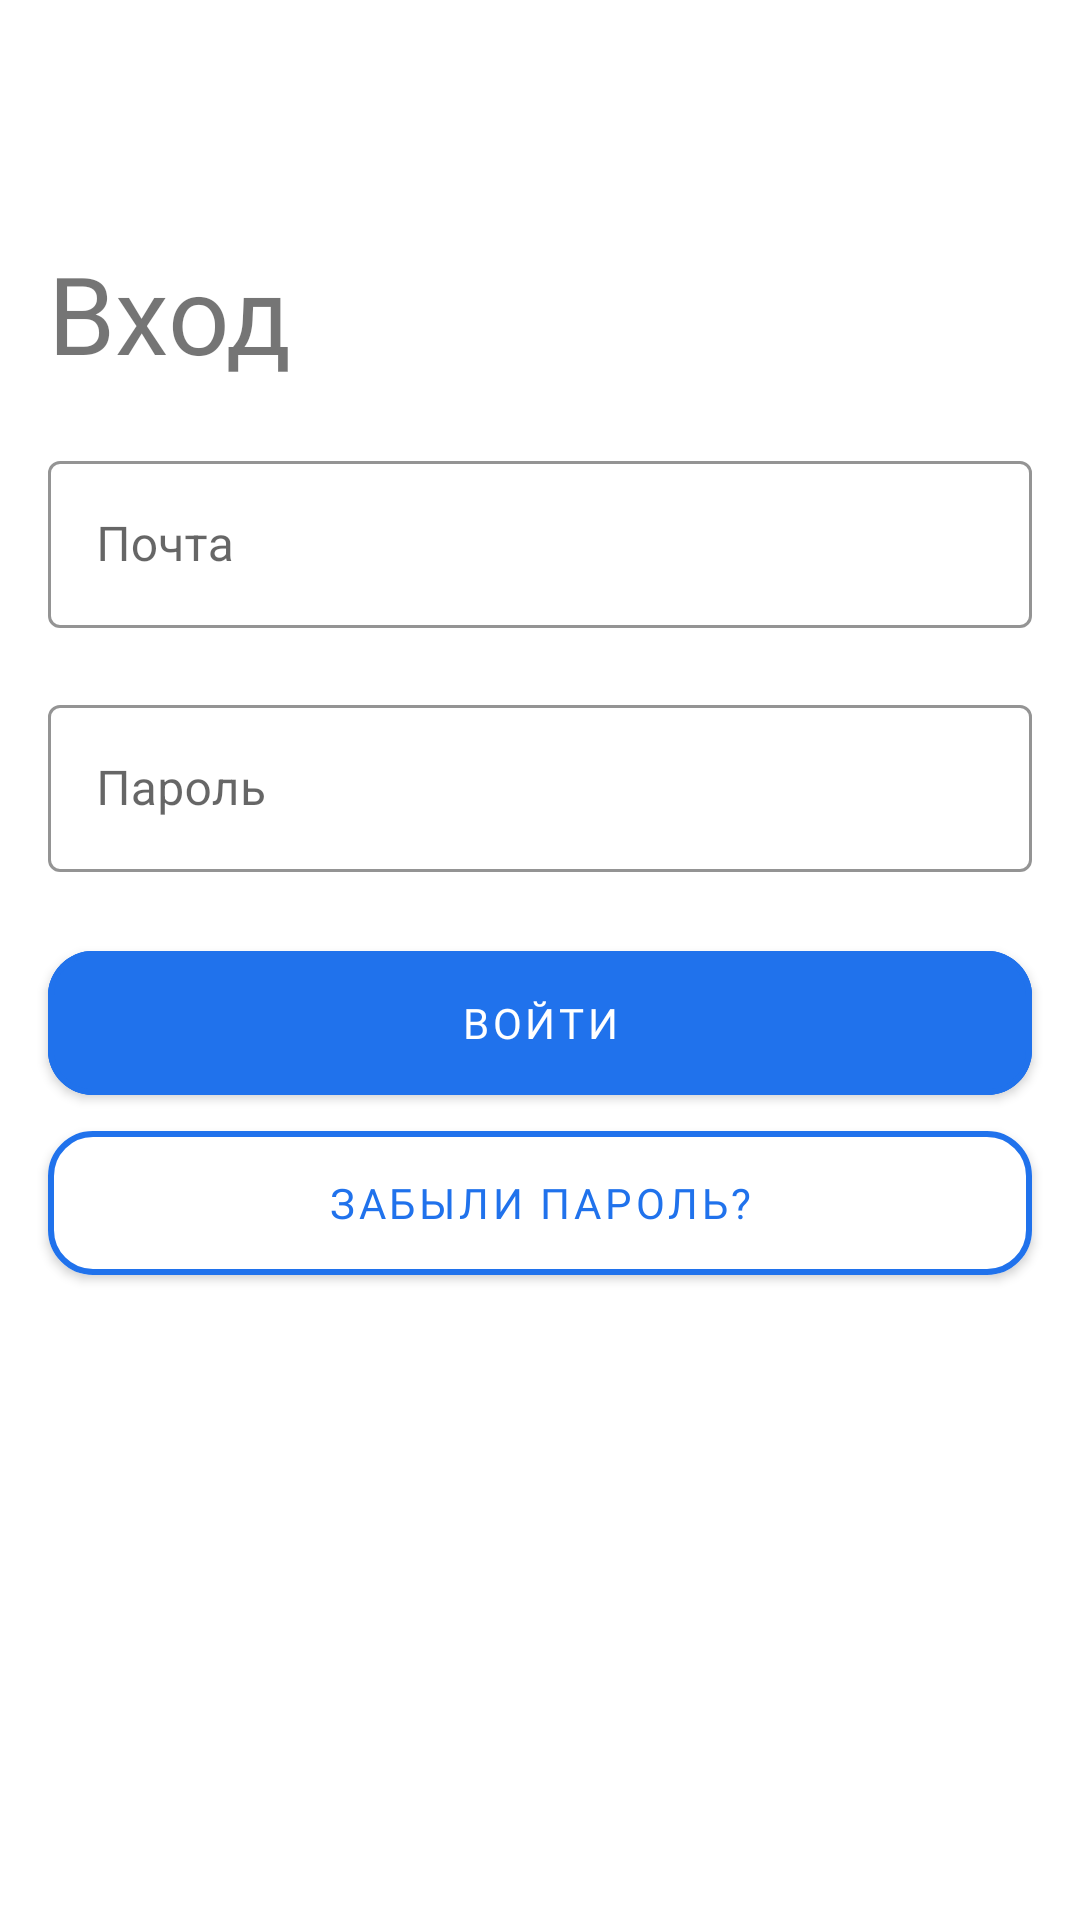

This screen was rendered from an Android layout file. Write that file and the resources it references.
<!-- AndroidManifest.xml: application theme AppTheme -->
<!-- res/layout/fragment_login_screen.xml -->
<RelativeLayout xmlns:android="http://schemas.android.com/apk/res/android"
    xmlns:tools="http://schemas.android.com/tools"
    android:layout_width="match_parent"
    android:layout_height="match_parent"
    xmlns:app="http://schemas.android.com/apk/res-auto"
    tools:context="view.fragments.loginScreen.LoginScreen">

    <TextView
        android:id="@+id/loginText"
        android:layout_width="wrap_content"
        android:layout_height="wrap_content"
        android:layout_alignParentStart="true"
        android:layout_alignParentTop="true"
        android:layout_marginStart="16dp"
        android:layout_marginTop="80dp"
        android:gravity="center_vertical"
        android:fontFamily="@font/rubik_regular"
        android:text="Вход"
        android:textSize="36sp" />

    <com.google.android.material.textfield.TextInputLayout
        android:id="@+id/mailEditLayoutLog"
        android:layout_below="@+id/loginText"
        android:layout_width="match_parent"
        android:layout_height="wrap_content"
        android:layout_alignParentStart="true"
        android:layout_marginTop="20dp"
        android:layout_marginStart="16dp"
        android:layout_marginEnd="16dp"
        android:hint="Почта"
        app:boxStrokeColor="@color/colorMainBlue"
        app:hintTextColor="@color/colorMainBlue"
        android:layout_centerHorizontal="true"
        app:errorEnabled="true"
        style="@style/Widget.MaterialComponents.TextInputLayout.OutlinedBox">

        <com.google.android.material.textfield.TextInputEditText
            android:id="@+id/mailEditTextLog"
            android:layout_width="match_parent"
            android:layout_height="wrap_content"
            android:inputType="textEmailAddress"
            tools:ignore="OnClick" />

    </com.google.android.material.textfield.TextInputLayout>

    <com.google.android.material.textfield.TextInputLayout
        android:id="@+id/passwordEditLayoutLog"
        android:layout_width="match_parent"
        android:layout_height="wrap_content"
        android:layout_below="@+id/mailEditLayoutLog"
        android:layout_alignParentStart="true"
        android:layout_marginStart="16dp"
        android:layout_marginEnd="16dp"
        app:boxStrokeColor="@color/colorMainBlue"
        app:hintTextColor="@color/colorMainBlue"
        app:errorEnabled="true"
        android:hint="Пароль"
        style="@style/Widget.MaterialComponents.TextInputLayout.OutlinedBox">

        <com.google.android.material.textfield.TextInputEditText
            android:id="@+id/passwordEditTextLog"
            android:layout_width="match_parent"
            android:layout_height="wrap_content"
            android:inputType="textPassword"
            />

    </com.google.android.material.textfield.TextInputLayout>

    <com.google.android.material.button.MaterialButton
        android:id="@+id/loginButtonFrag"
        android:onClick="onClick"
        android:layout_width="match_parent"
        android:layout_height="60dp"
        app:strokeWidth="2dp"
        app:cornerRadius="15dp"
        android:backgroundTint="@color/colorMainBlue"
        app:strokeColor="@color/colorMainBlue"
        android:textColor="@color/colorMainWhite"
        android:layout_alignParentStart="true"
        android:layout_marginStart="16dp"
        android:layout_marginEnd="16dp"
        android:text="Войти"
        android:layout_below="@+id/passwordEditLayoutLog"
        android:layout_centerHorizontal="true"
        android:fontFamily="@font/rubik_regular"
        />

    <com.google.android.material.button.MaterialButton
        android:id="@+id/resetButton"
        android:onClick="onClick"
        android:layout_width="match_parent"
        android:layout_height="60dp"
        android:layout_below="@+id/loginButtonFrag"
        app:strokeWidth="2dp"
        app:cornerRadius="15dp"
        android:backgroundTint="@color/colorMainWhite"
        app:strokeColor="@color/colorMainBlue"
        android:textColor="@color/colorMainBlue"
        android:layout_alignParentStart="true"
        android:layout_marginStart="16dp"
        android:layout_marginEnd="16dp"
        android:text="Забыли пароль?"
        android:layout_centerHorizontal="true"
        android:fontFamily="@font/rubik_regular"
        />
</RelativeLayout>
<!-- resources referenced by this layout -->
<resources>
  <color name="colorMainBlue">#2072EC</color>
  <color name="colorMainWhite">#FFFFFF</color>
  <style name="AppTheme" parent="Theme.MaterialComponents.Light.NoActionBar">
          <item name="android:windowContentTransitions">true</item>
          <item name="colorPrimary">@color/colorMainBlue</item>
          <item name="colorPrimaryDark">@color/colorMainBlue</item>
          <item name="colorAccent">@color/colorAccent</item>
      </style>
  <color name="colorAccent">#03DAC5</color>
</resources>
